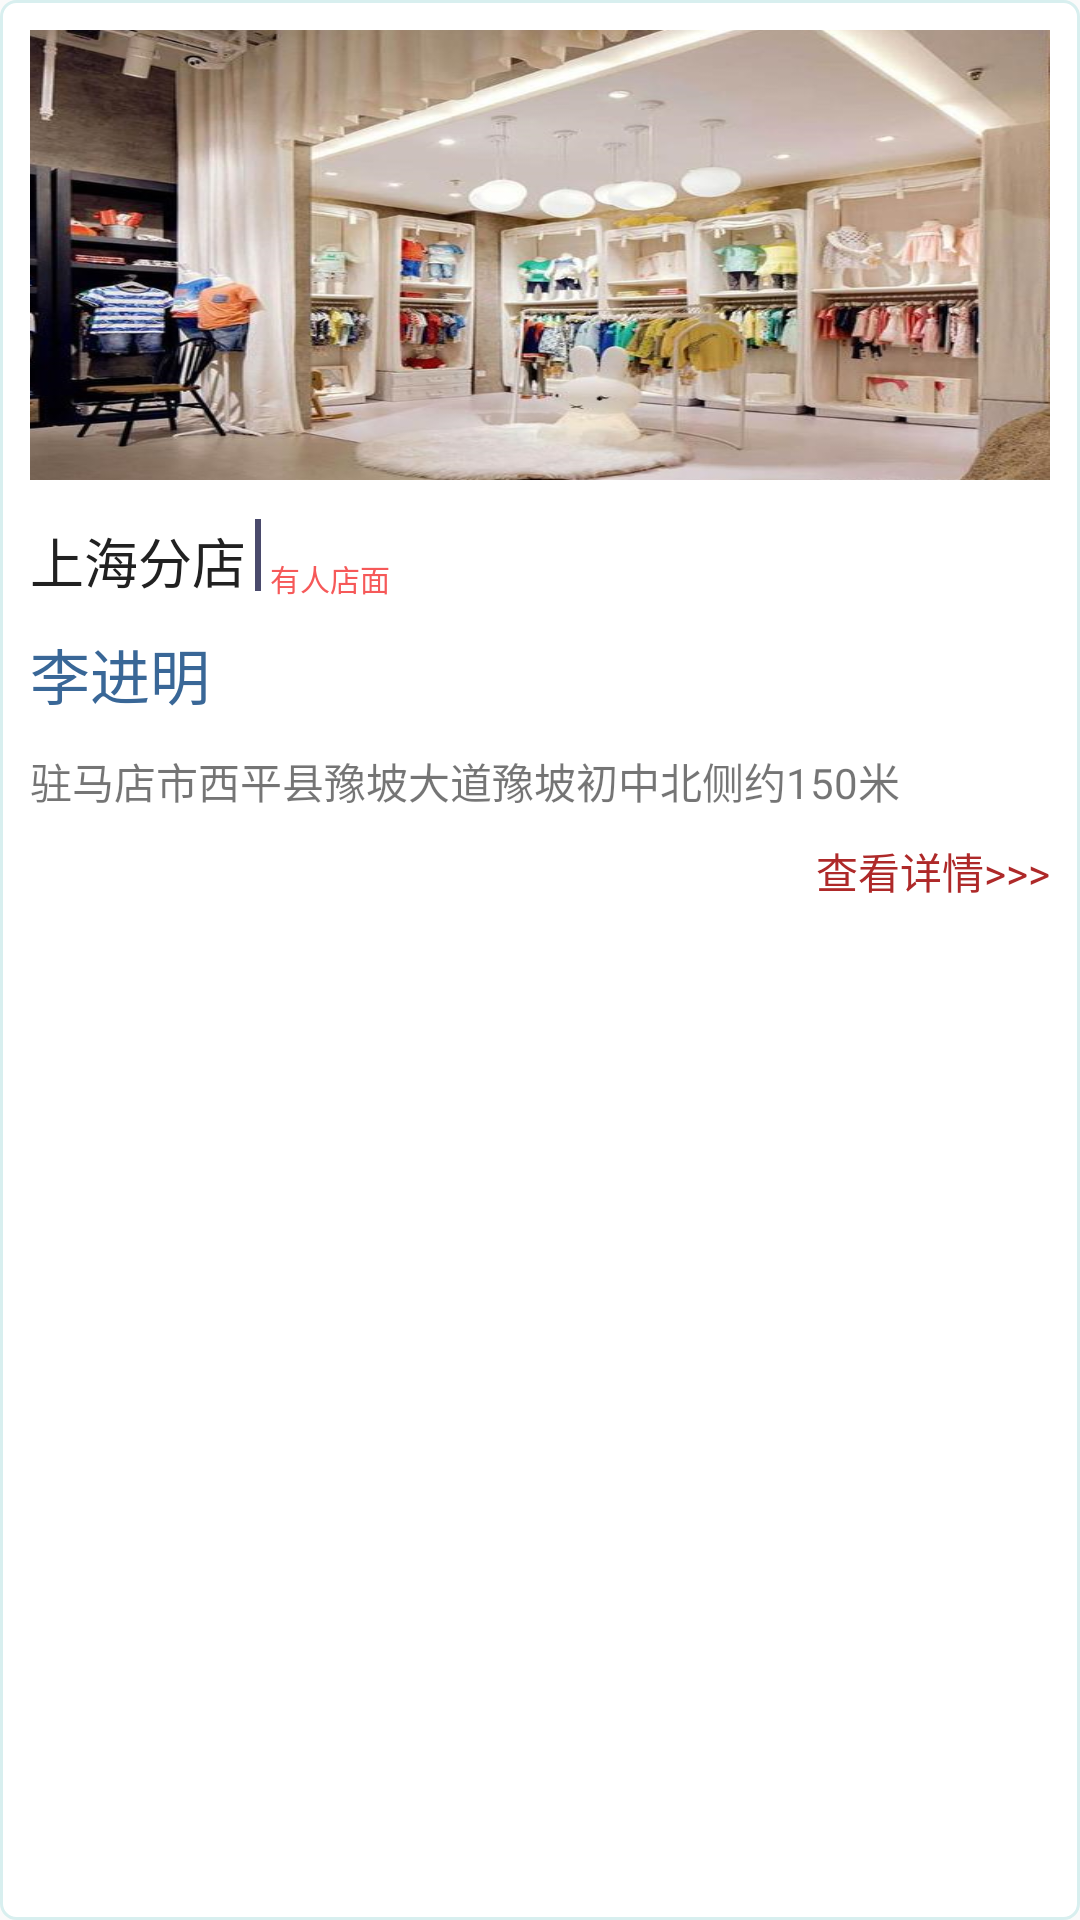

Produce the Android XML layout that renders to this screen, including the resource entries it uses.
<!-- AndroidManifest.xml: application theme Theme.Zy_manage -->
<!-- res/layout/shop_list.xml -->
<?xml version="1.0" encoding="utf-8"?>
<LinearLayout xmlns:android="http://schemas.android.com/apk/res/android"
    android:orientation="vertical" 
    android:layout_width="match_parent"
    android:layout_height="wrap_content"
    android:layout_margin="10dp"
    android:background="@drawable/ly_bg">
    <ImageView
        android:id="@+id/shop_img"
        android:layout_width="match_parent"
        android:layout_height="150dp"
        android:background="@drawable/shop_img"
        android:layout_margin="10dp"/>
    <LinearLayout
        android:layout_width="match_parent"
        android:layout_height="30dp"
        android:orientation="horizontal"
        android:layout_marginHorizontal="10dp">
        <TextView
            android:id="@+id/shop_name"
            android:layout_width="wrap_content"
            android:layout_height="match_parent"
            android:text="上海分店"
            android:textColor="#212121"
            android:textSize="18sp"
            android:gravity="bottom"/>
        <View
            android:layout_width="2dp"
            android:layout_height="match_parent"
            android:background="#4A4A6C"
            android:layout_margin="3dp"/>
        <TextView
            android:id="@+id/shop_style"
            android:layout_width="wrap_content"
            android:layout_height="match_parent"
            android:text="有人店面"
            android:textSize="10sp"
            android:gravity="bottom"
            android:textColor="#F65959"/>
    </LinearLayout>
    <TextView
        android:id="@+id/shop_master"
        android:layout_width="match_parent"
        android:layout_marginHorizontal="10dp"
        android:layout_marginTop="10dp"
        android:layout_height="30dp"
        android:text="李进明"
        android:textColor="#396797"
        android:textSize="20sp"/>
    <TextView
        android:id="@+id/shop_address"
        android:layout_width="match_parent"
        android:layout_height="20dp"
        android:layout_marginTop="10dp"
        android:layout_marginHorizontal="10dp"
        android:text="驻马店市西平县豫坡大道豫坡初中北侧约150米"
        />
    <TextView
        android:id="@+id/shop_info"
        android:layout_width="match_parent"
        android:layout_height="20dp"
        android:layout_marginTop="10dp"
        android:layout_marginHorizontal="10dp"
        android:text="查看详情>>>"
        android:textColor="#AE2929"
        android:gravity="right"
        android:layout_marginBottom="10dp"/>

</LinearLayout>
<!-- resources referenced by this layout -->
<resources>
  <!-- drawable ly_bg (drawable) -->
  <?xml version="1.0" encoding="utf-8"?>
  <shape xmlns:android="http://schemas.android.com/apk/res/android" android:shape="rectangle">
      <corners android:radius="5dp"/>
      <solid android:color="@color/white"/>
      <stroke android:color="#D8EFEF" android:width="1dp"/>
  </shape>
  <!-- drawable shop_img: png bitmap (drawable-hdpi, 761470 bytes) -->
  <style name="Theme.Zy_manage" parent="Theme.Design.Light.NoActionBar">
          
          <item name="colorPrimary">@color/purple_500</item>
          <item name="colorPrimaryVariant">@color/purple_700</item>
          <item name="colorOnPrimary">@color/white</item>
          
          <item name="colorSecondary">@color/teal_200</item>
          <item name="colorSecondaryVariant">@color/teal_700</item>
          <item name="colorOnSecondary">@color/black</item>
          
          <item name="android:statusBarColor" tools:targetApi="l">?attr/colorPrimaryVariant</item>
          
      </style>
  <!-- not gathered from this repository: default colours our renderer supplied (Android Studio template values) -->
  <color name="purple_500">#FF6200EE</color>
  <color name="purple_700">#FF3700B3</color>
  <color name="teal_200">#FF03DAC5</color>
  <color name="teal_700">#FF018786</color>
  <color name="black">#FF000000</color>
  <color name="white">#FFFFFFFF</color>
</resources>
